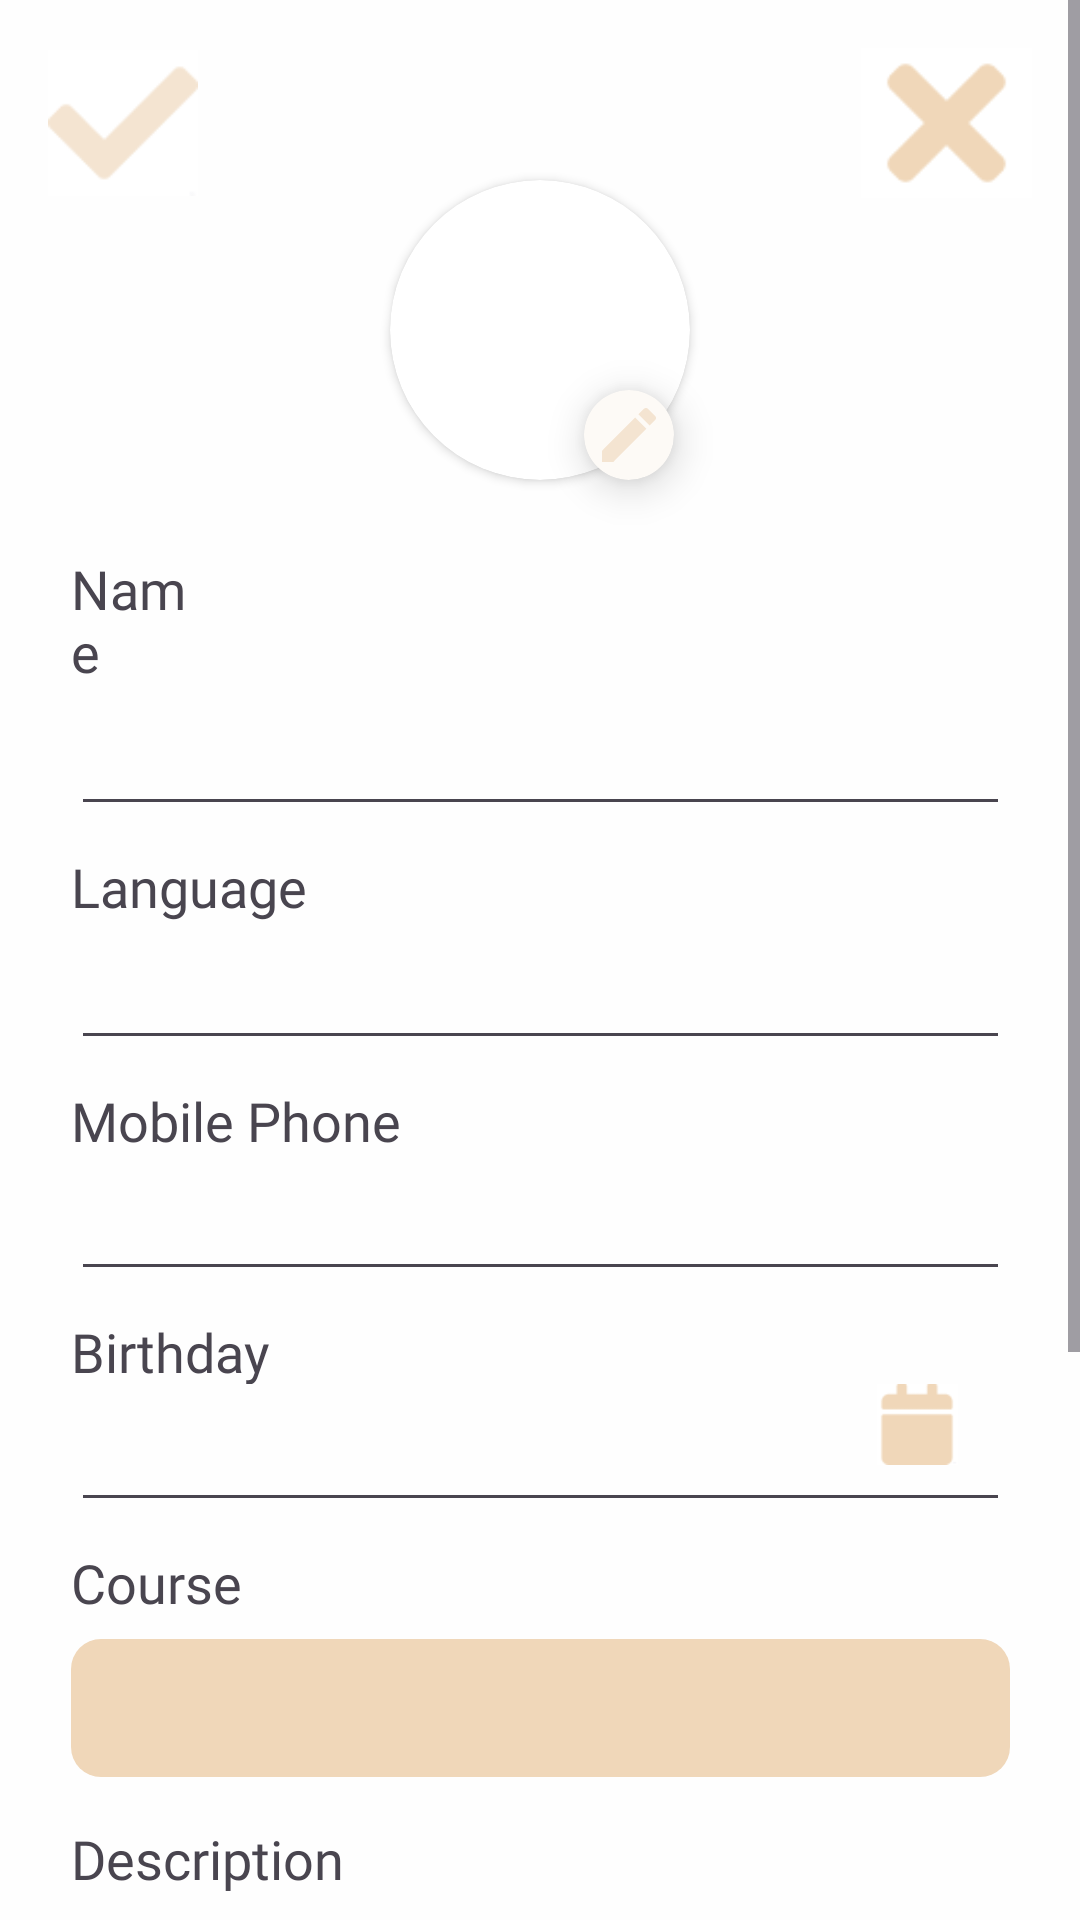

Reconstruct the res/layout file that produces this screen, plus the resources it refers to.
<!-- AndroidManifest.xml: application theme Theme.H -->
<!-- res/layout/fragment_edit_profile.xml -->
<?xml version="1.0" encoding="utf-8"?>
<androidx.constraintlayout.widget.ConstraintLayout xmlns:android="http://schemas.android.com/apk/res/android"
    xmlns:app="http://schemas.android.com/apk/res-auto"
    xmlns:tools="http://schemas.android.com/tools"
    android:id="@+id/frameLayout"
    android:layout_width="match_parent"
    android:layout_height="match_parent"
    android:background="@color/background"
    tools:context=".EditProfile">

    <ScrollView
        android:layout_width="match_parent"
        android:layout_height="wrap_content"
        app:layout_constraintEnd_toEndOf="parent"
        app:layout_constraintStart_toStartOf="parent"
        app:layout_constraintTop_toTopOf="parent">

        <androidx.constraintlayout.widget.ConstraintLayout
            android:layout_width="match_parent"
            android:layout_height="wrap_content">

            <ImageView
                android:id="@+id/btnTickEditProfile"
                android:layout_width="50dp"
                android:layout_height="50dp"
                android:layout_marginStart="16dp"
                android:layout_marginTop="16dp"
                android:src="@drawable/tick"
                app:layout_constraintStart_toStartOf="parent"
                app:layout_constraintTop_toTopOf="parent" />

            <ImageView
                android:id="@+id/btnExitEditProfile"
                android:layout_width="57dp"
                android:layout_height="50dp"
                android:layout_marginTop="16dp"
                android:layout_marginEnd="16dp"
                android:src="@drawable/cross"
                app:layout_constraintEnd_toEndOf="parent"
                app:layout_constraintTop_toTopOf="parent" />

            <androidx.cardview.widget.CardView
                android:id="@+id/cardView"
                android:layout_width="100dp"
                android:layout_height="100dp"
                android:layout_marginTop="60dp"
                app:cardCornerRadius="50dp"
                app:layout_constraintEnd_toEndOf="parent"
                app:layout_constraintStart_toStartOf="parent"
                app:layout_constraintTop_toTopOf="parent">

                <ImageView
                    android:id="@+id/imgProfileEditProfile"
                    android:layout_width="wrap_content"
                    android:layout_height="wrap_content"
                    tools:src="@drawable/nullprofile" />

            </androidx.cardview.widget.CardView>

            <androidx.cardview.widget.CardView
                android:id="@+id/imgEditEditProfile"
                android:layout_width="30dp"
                android:layout_height="30dp"
                android:layout_marginTop="130dp"
                app:cardBackgroundColor="#fdfaf6"
                app:cardCornerRadius="15dp"
                app:cardElevation="8dp"
                app:layout_constraintEnd_toEndOf="parent"
                app:layout_constraintHorizontal_bias="0.59"
                app:layout_constraintStart_toStartOf="parent"
                app:layout_constraintTop_toTopOf="parent">

                <ImageView
                    android:id="@+id/imageView"
                    android:layout_width="wrap_content"
                    android:layout_height="wrap_content"
                    android:layout_gravity="center"
                    android:src="@drawable/baseline_edit_24" />
            </androidx.cardview.widget.CardView>

            <TextView
                android:id="@+id/lblNameEditProfile"
                android:layout_width="41dp"
                android:layout_height="wrap_content"
                android:layout_marginTop="24dp"
                android:fontFamily="@font/caveat"
                android:text="@string/profileName"
                android:textSize="18sp"
                app:layout_constraintStart_toStartOf="@+id/txtNameEditProfile"
                app:layout_constraintTop_toBottomOf="@+id/cardView" />

            <EditText
                android:id="@+id/txtNameEditProfile"
                android:layout_width="313dp"
                android:layout_height="46dp"
                android:ems="10"
                android:inputType="text|textPersonName"
                app:layout_constraintEnd_toEndOf="parent"
                app:layout_constraintStart_toStartOf="parent"
                app:layout_constraintTop_toBottomOf="@+id/lblNameEditProfile" />

            <TextView
                android:id="@+id/lbllanguageEditProfile"
                android:layout_width="129dp"
                android:layout_height="24dp"
                android:layout_marginTop="8dp"
                android:fontFamily="@font/caveat"
                android:text="@string/profileLanguages"
                android:textSize="18sp"
                app:layout_constraintStart_toStartOf="@+id/txtNameEditProfile"
                app:layout_constraintTop_toBottomOf="@+id/txtNameEditProfile" />

            <EditText
                android:id="@+id/txtlanguageEditProfile"
                android:layout_width="313dp"
                android:layout_height="46dp"
                android:ems="10"
                app:layout_constraintStart_toStartOf="@+id/lbllanguageEditProfile"
                app:layout_constraintTop_toBottomOf="@+id/lbllanguageEditProfile" />

            <TextView
                android:id="@+id/lblPhoneNoEditProfile"
                android:layout_width="114dp"
                android:layout_height="23dp"
                android:layout_marginTop="8dp"
                android:fontFamily="@font/caveat"
                android:text="@string/profileMobile_phone"
                android:textSize="18sp"
                app:layout_constraintStart_toStartOf="@+id/txtlanguageEditProfile"
                app:layout_constraintTop_toBottomOf="@+id/txtlanguageEditProfile" />

            <EditText
                android:id="@+id/txtPhoneNoEditProfile"
                android:layout_width="313dp"
                android:layout_height="46dp"
                android:ems="10"
                android:inputType="phone"
                app:layout_constraintStart_toStartOf="@+id/lblPhoneNoEditProfile"
                app:layout_constraintTop_toBottomOf="@+id/lblPhoneNoEditProfile" />

            <TextView
                android:id="@+id/lblBirthdayEditProfile"
                android:layout_width="118dp"
                android:layout_height="23dp"
                android:layout_marginTop="8dp"
                android:fontFamily="@font/caveat"
                android:text="@string/profilrBirthday"
                android:textSize="18sp"
                app:layout_constraintStart_toStartOf="@+id/txtPhoneNoEditProfile"
                app:layout_constraintTop_toBottomOf="@+id/txtPhoneNoEditProfile" />

            <EditText
                android:id="@+id/txtBirthdayEditProfile"
                android:layout_width="313dp"
                android:layout_height="46dp"
                android:editable="false"
                android:ems="10"
                android:inputType="text"
                app:layout_constraintStart_toStartOf="@+id/lblBirthdayEditProfile"
                app:layout_constraintTop_toBottomOf="@+id/lblBirthdayEditProfile" />

            <ImageView
                android:id="@+id/btnCalendarEditProfile"
                android:layout_width="30dp"
                android:layout_height="27dp"
                android:layout_marginEnd="16dp"
                android:src="@drawable/calendar"
                app:layout_constraintEnd_toEndOf="@+id/txtBirthdayEditProfile"
                app:layout_constraintTop_toTopOf="@+id/txtBirthdayEditProfile" />

            <TextView
                android:id="@+id/lblCourseEditProfile"
                android:layout_width="118dp"
                android:layout_height="23dp"
                android:layout_marginTop="8dp"
                android:fontFamily="@font/caveat"
                android:text="@string/course_profile"
                android:textSize="18sp"
                app:layout_constraintStart_toStartOf="@+id/txtBirthdayEditProfile"
                app:layout_constraintTop_toBottomOf="@+id/txtBirthdayEditProfile" />

            <Spinner
                android:id="@+id/spinnerCourseEditProfile"
                android:layout_width="313dp"
                android:layout_height="46dp"
                android:layout_marginTop="8dp"
                android:background="@drawable/button_bg"
                app:layout_constraintStart_toStartOf="@+id/lblCourseEditProfile"
                app:layout_constraintTop_toBottomOf="@+id/lblCourseEditProfile" />

            <TextView
                android:id="@+id/lblDescriptionEditProfile"
                android:layout_width="118dp"
                android:layout_height="wrap_content"
                android:layout_marginTop="15dp"
                android:fontFamily="@font/caveat"
                android:text="@string/profileDescription"
                android:textSize="18sp"
                app:layout_constraintStart_toStartOf="@+id/spinnerCourseEditProfile"
                app:layout_constraintTop_toBottomOf="@+id/spinnerCourseEditProfile" />

            <EditText
                android:id="@+id/txtDescriptionEditProfile"
                android:layout_width="313dp"
                android:layout_height="121dp"
                android:ems="10"
                android:inputType="text|textMultiLine"
                app:layout_constraintStart_toStartOf="@+id/lblDescriptionEditProfile"
                app:layout_constraintTop_toBottomOf="@+id/lblDescriptionEditProfile" />

            <androidx.cardview.widget.CardView
                android:id="@+id/cardViewBtnSaveEditProfile"
                android:layout_width="wrap_content"
                android:layout_height="wrap_content"
                android:layout_marginTop="28dp"
                android:layout_marginBottom="80dp"
                app:cardCornerRadius="10dp"
                app:cardElevation="10dp"
                app:layout_constraintBottom_toBottomOf="parent"
                app:layout_constraintEnd_toEndOf="parent"
                app:layout_constraintStart_toStartOf="parent"
                app:layout_constraintTop_toBottomOf="@+id/txtDescriptionEditProfile">

                <androidx.appcompat.widget.AppCompatButton
                    android:id="@+id/btnSaveEditProfile"
                    android:layout_width="wrap_content"
                    android:layout_height="wrap_content"
                    android:background="@drawable/button_bg"
                    android:fontFamily="@font/caveat"
                    android:text="@string/profileSave"
                    android:textAllCaps="false"
                    android:textColor="@color/black"
                    android:textSize="20sp" />

            </androidx.cardview.widget.CardView>
        </androidx.constraintlayout.widget.ConstraintLayout>

    </ScrollView>

</androidx.constraintlayout.widget.ConstraintLayout>
<!-- resources referenced by this layout -->
<resources>
  <color name="background">#FEFEFE</color>
  <color name="black">#FF000000</color>
  <!-- drawable baseline_edit_24 (drawable) -->
  <vector xmlns:android="http://schemas.android.com/apk/res/android" android:height="24dp" android:tint="#F4E4D1" android:viewportHeight="24" android:viewportWidth="24" android:width="24dp">
        
      <path android:fillColor="@android:color/white" android:pathData="M3,17.25V21h3.75L17.81,9.94l-3.75,-3.75L3,17.25zM20.71,7.04c0.39,-0.39 0.39,-1.02 0,-1.41l-2.34,-2.34c-0.39,-0.39 -1.02,-0.39 -1.41,0l-1.83,1.83 3.75,3.75 1.83,-1.83z"/>
      
  </vector>
  <!-- drawable button_bg (drawable) -->
  <?xml version="1.0" encoding="utf-8"?>
  <shape xmlns:android="http://schemas.android.com/apk/res/android"
      android:shape="rectangle">
      <corners android:radius="10dp" /> 
      <solid android:color="@color/button" /> 
  </shape>
  <!-- drawable calendar: png bitmap (drawable, 449 bytes) -->
  <!-- drawable cross: png bitmap (drawable, 1031 bytes) -->
  <!-- drawable nullprofile: jpg bitmap (drawable, 14763 bytes) -->
  <!-- drawable tick: png bitmap (drawable, 762 bytes) -->
  <string name="course_profile">Course</string>
  <string name="profileDescription">Description</string>
  <string name="profileLanguages">Language</string>
  <string name="profileMobile_phone">Mobile Phone</string>
  <string name="profileName">Name</string>
  <string name="profileSave">Save</string>
  <string name="profilrBirthday">Birthday</string>
  <style name="Theme.H" parent="Base.Theme.H" />
  <color name="button">#F0D7B9</color>
  <style name="Base.Theme.H" parent="Theme.Material3.DayNight.NoActionBar">
          
          
      </style>
</resources>
